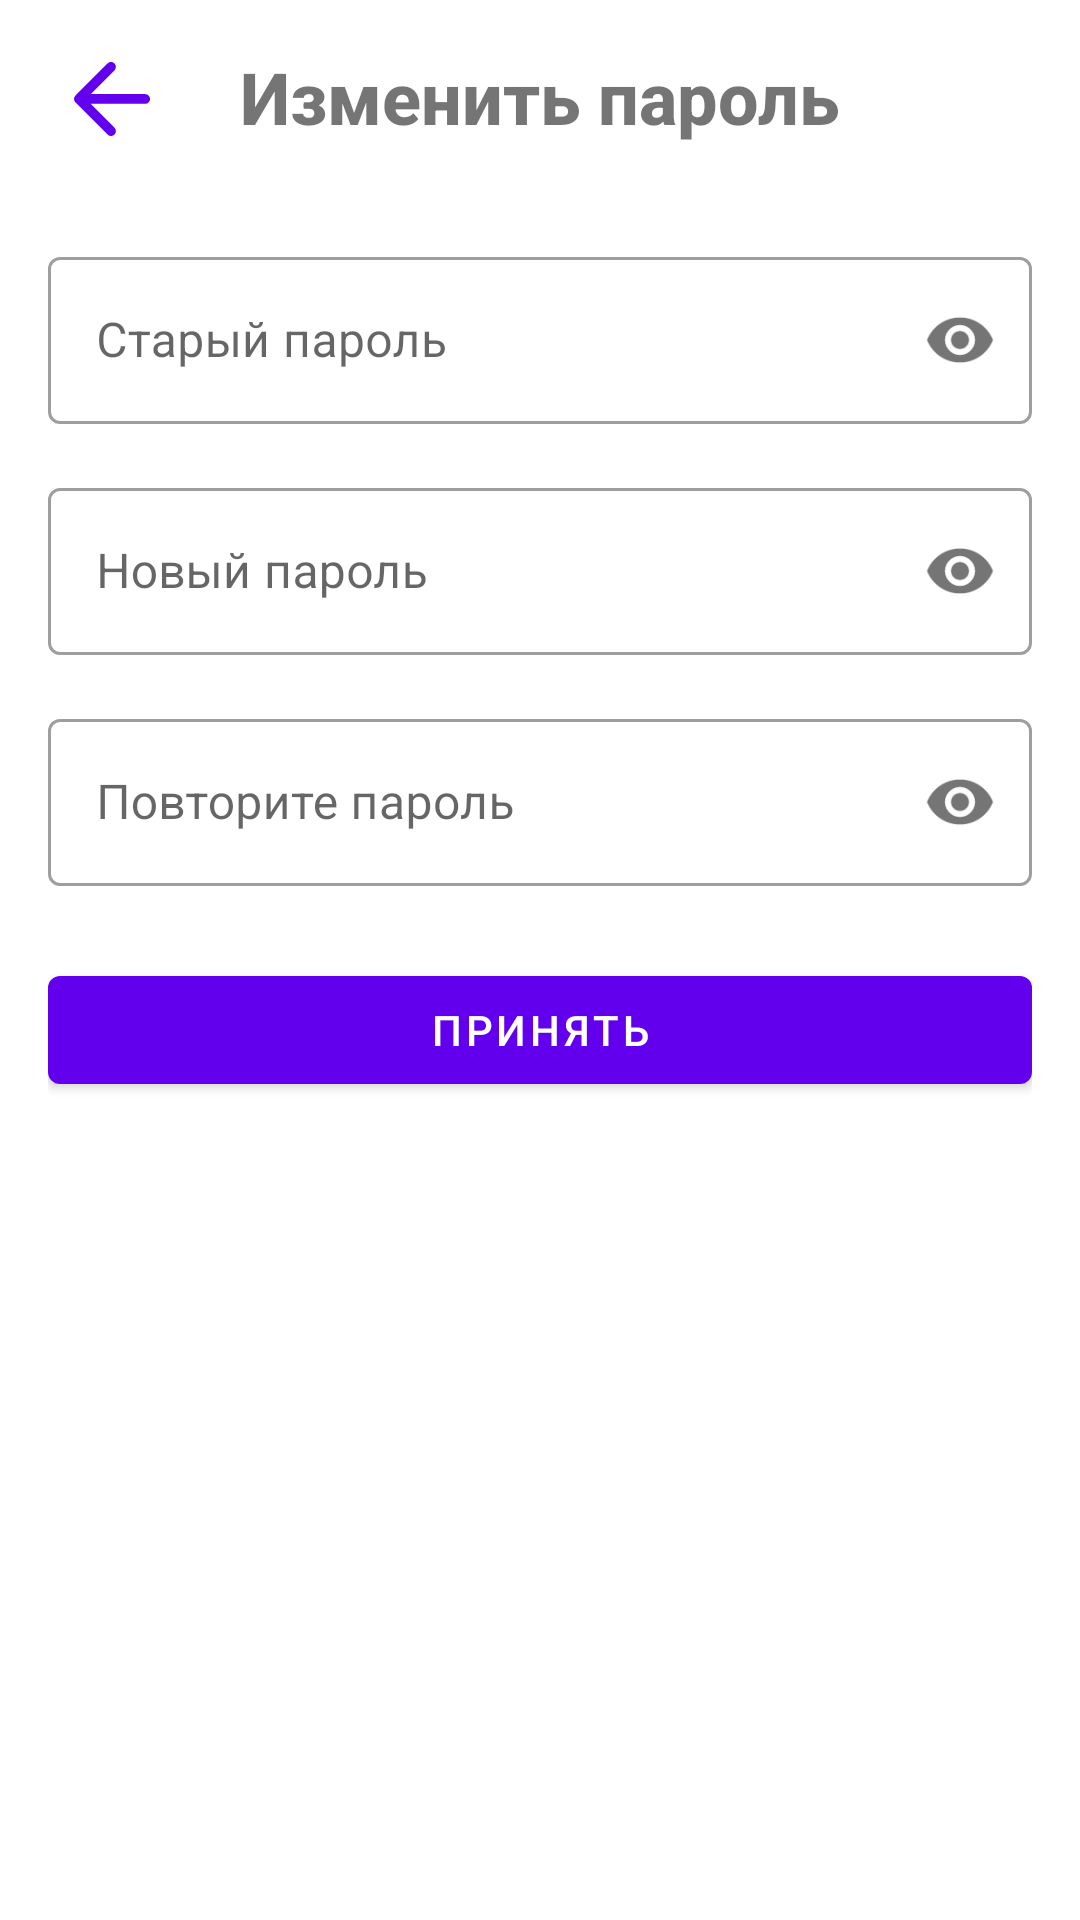

Android layout source for this screen:
<!-- AndroidManifest.xml: application theme Theme.Activity -->
<!-- res/layout/activity_change_password.xml -->
<?xml version="1.0" encoding="utf-8"?>
<ScrollView xmlns:android="http://schemas.android.com/apk/res/android"
    xmlns:app="http://schemas.android.com/apk/res-auto"
    android:layout_width="match_parent"
    android:layout_height="match_parent"
    android:fillViewport="true">

    <androidx.constraintlayout.widget.ConstraintLayout
        android:layout_width="match_parent"
        android:layout_height="wrap_content"
        android:padding="16dp">

        <ImageView
            android:id="@+id/backButton"
            android:layout_width="26dp"
            android:layout_height="26dp"
            android:layout_marginStart="8dp"
            android:layout_marginTop="4dp"
            android:src="@drawable/ic_back"
            app:layout_constraintStart_toStartOf="parent"
            app:layout_constraintTop_toTopOf="parent" />

        <TextView
            android:id="@+id/title"
            android:layout_width="wrap_content"
            android:layout_height="wrap_content"
            android:text="Изменить пароль"
            android:textSize="24sp"
            android:textStyle="bold"
            android:fontFamily="sans-serif-medium"
            app:layout_constraintTop_toTopOf="parent"
            app:layout_constraintStart_toStartOf="parent"
            app:layout_constraintEnd_toEndOf="parent"/>

        <com.google.android.material.textfield.TextInputLayout
            android:id="@+id/oldPasswordInput"
            style="@style/Widget.MaterialComponents.TextInputLayout.OutlinedBox"
            android:layout_width="match_parent"
            android:layout_height="wrap_content"
            android:layout_marginTop="32dp"
            app:layout_constraintTop_toBottomOf="@id/title"
            app:passwordToggleEnabled="true">

            <com.google.android.material.textfield.TextInputEditText
                android:layout_width="match_parent"
                android:layout_height="wrap_content"
                android:hint="Старый пароль"
                android:inputType="textPassword"/>
        </com.google.android.material.textfield.TextInputLayout>

        <com.google.android.material.textfield.TextInputLayout
            android:id="@+id/newPasswordInput"
            style="@style/Widget.MaterialComponents.TextInputLayout.OutlinedBox"
            android:layout_width="match_parent"
            android:layout_height="wrap_content"
            android:layout_marginTop="16dp"
            app:layout_constraintTop_toBottomOf="@id/oldPasswordInput"
            app:passwordToggleEnabled="true">

            <com.google.android.material.textfield.TextInputEditText
                android:layout_width="match_parent"
                android:layout_height="wrap_content"
                android:hint="Новый пароль"
                android:inputType="textPassword"/>
        </com.google.android.material.textfield.TextInputLayout>

        <com.google.android.material.textfield.TextInputLayout
            android:id="@+id/confirmPasswordInput"
            style="@style/Widget.MaterialComponents.TextInputLayout.OutlinedBox"
            android:layout_width="match_parent"
            android:layout_height="wrap_content"
            android:layout_marginTop="16dp"
            app:layout_constraintTop_toBottomOf="@id/newPasswordInput"
            app:passwordToggleEnabled="true">

            <com.google.android.material.textfield.TextInputEditText
                android:layout_width="match_parent"
                android:layout_height="wrap_content"
                android:hint="Повторите пароль"
                android:inputType="textPassword"/>
        </com.google.android.material.textfield.TextInputLayout>

        <com.google.android.material.button.MaterialButton
            android:id="@+id/saveButton"
            android:layout_width="match_parent"
            android:layout_height="wrap_content"
            android:layout_marginTop="24dp"
            android:text="Принять"
            app:layout_constraintTop_toBottomOf="@id/confirmPasswordInput"/>


    </androidx.constraintlayout.widget.ConstraintLayout>
</ScrollView>
<!-- resources referenced by this layout -->
<resources>
  <!-- drawable ic_back (drawable) -->
  <vector xmlns:android="http://schemas.android.com/apk/res/android"
      android:width="24dp"
      android:height="24dp"
      android:viewportWidth="16"
      android:viewportHeight="16">
      <path
          android:fillColor="@color/purple_500"
          android:pathData="M15 6.99997H3.83L8.71 2.11997C9.1 1.72997 9.1 1.08997 8.71 0.699971C8.32 0.309971 7.69 0.309971 7.3 0.699971L0.709996 7.28997C0.319996 7.67997 0.319996 8.30997 0.709996 8.69997L7.3 15.29C7.69 15.68 8.32 15.68 8.71 15.29C9.1 14.9 9.1 14.27 8.71 13.88L3.83 8.99997H15C15.55 8.99997 16 8.54997 16 7.99997C16 7.44997 15.55 6.99997 15 6.99997Z"/>
  </vector>
  <style name="Theme.Activity" parent="Theme.MaterialComponents.DayNight.NoActionBar">
          <item name="colorPrimary">@color/purple_500</item>
          <item name="colorPrimaryVariant">@color/purple_700</item>
          <item name="colorOnPrimary">@color/white</item>
          <item name="colorSecondary">@color/teal_200</item>
          <item name="colorSecondaryVariant">@color/teal_700</item>
          <item name="colorOnSecondary">@color/black</item>
          <item name="android:statusBarColor">?attr/colorPrimaryVariant</item>
  
          
          <item name="textInputStyle">@style/Widget.MaterialComponents.TextInputLayout.OutlinedBox</item>
          <item name="materialButtonStyle">@style/Widget.MaterialComponents.Button</item>
      </style>
  <color name="purple_500">#FF6200EE</color>
  <color name="purple_700">#FF3700B3</color>
  <color name="white">#FFFFFFFF</color>
  <color name="teal_200">#FF03DAC5</color>
  <color name="teal_700">#FF018786</color>
  <color name="black">#FF000000</color>
</resources>
